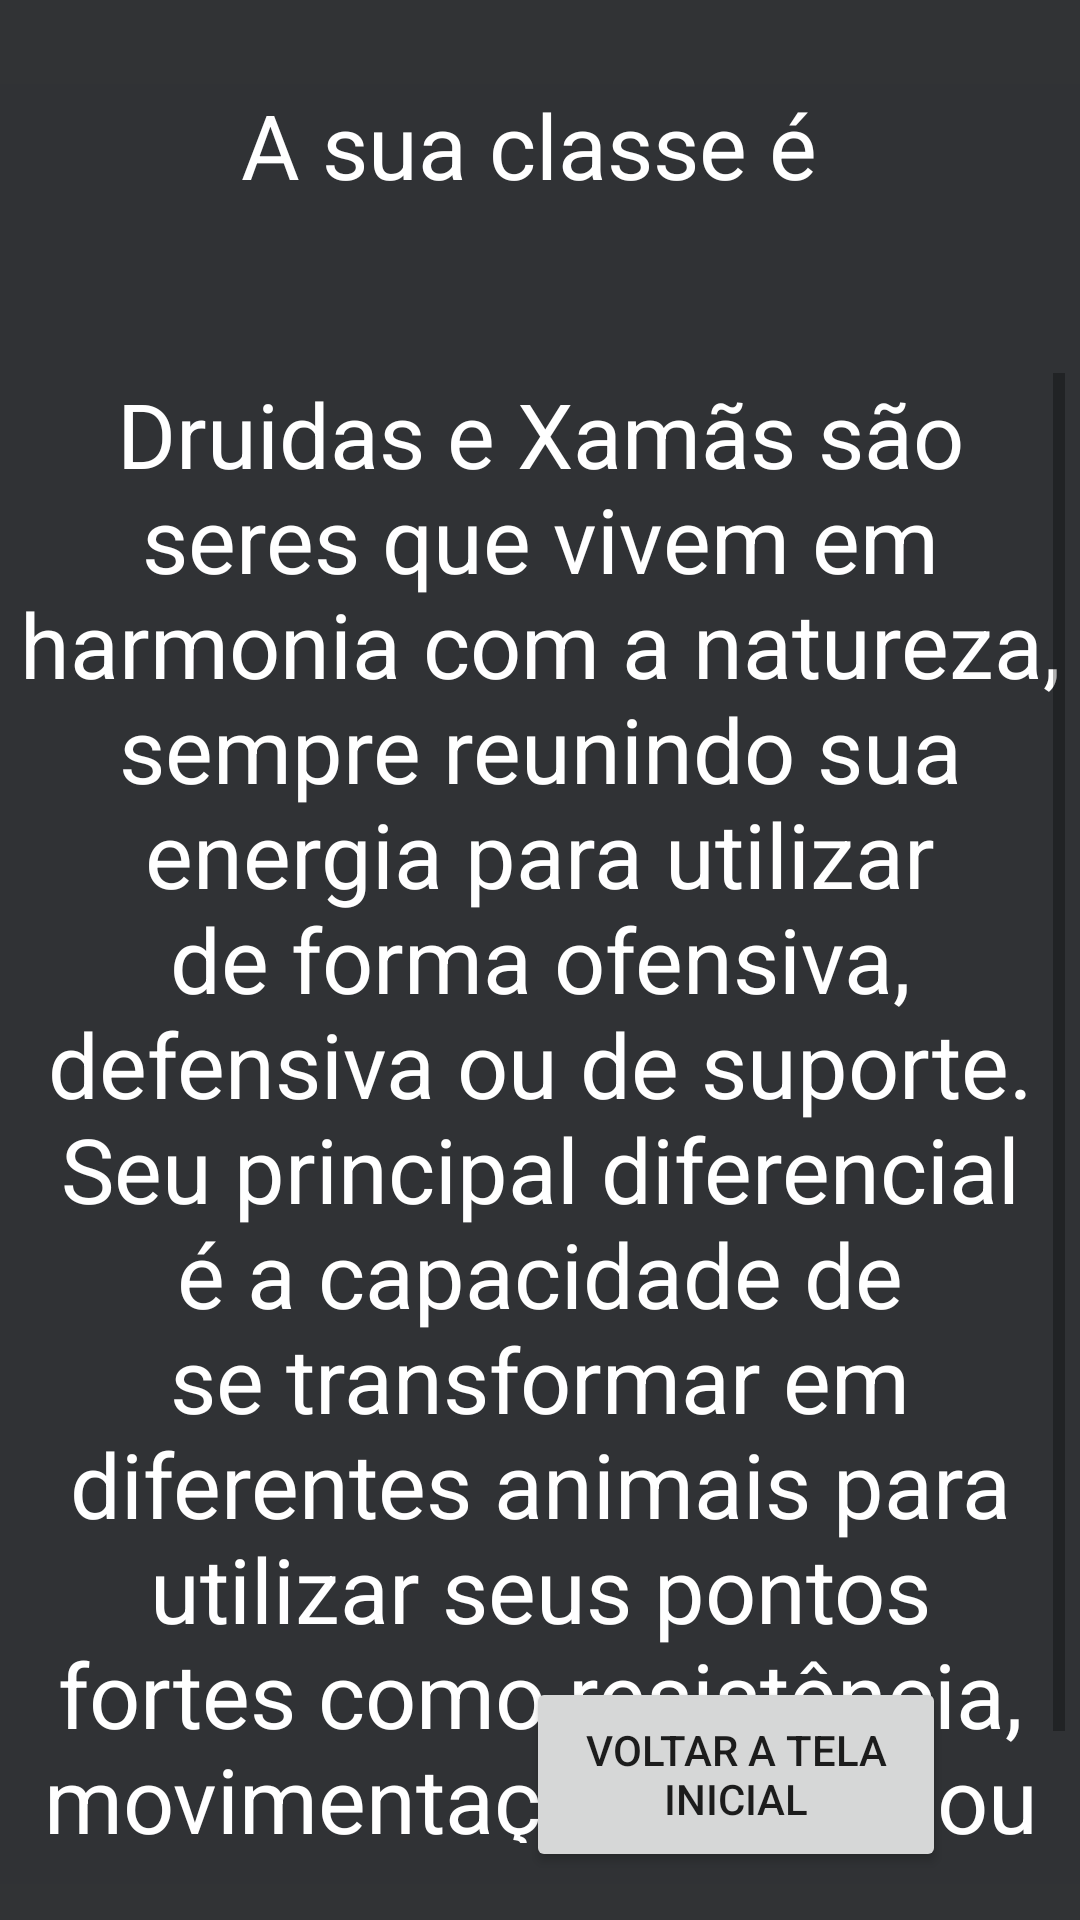

The Android layout XML behind this screen, and the referenced resources:
<!-- AndroidManifest.xml: application theme Theme.Ap2DevMobile -->
<!-- res/layout/resposta.xml -->
<?xml version="1.0" encoding="utf-8"?>
<androidx.constraintlayout.widget.ConstraintLayout xmlns:android="http://schemas.android.com/apk/res/android"
    xmlns:app="http://schemas.android.com/apk/res-auto"
    xmlns:tools="http://schemas.android.com/tools"
    android:layout_width="match_parent"
    android:layout_height="match_parent"
    android:background="@color/dark_gray"
    tools:context=".Resposta">

    <ImageView
        android:id="@+id/imageResposta"
        android:layout_width="match_parent"
        android:layout_height="600dp"
        android:layout_marginTop="28dp"
        app:layout_constraintEnd_toEndOf="parent"
        app:layout_constraintStart_toStartOf="parent"
        app:layout_constraintTop_toTopOf="parent" />

    <ImageView
        android:id="@+id/imageEscurecedor"
        android:background="@drawable/cobertura_fotos"

        android:layout_width="match_parent"
        android:layout_height="600dp"
        android:layout_marginTop="28dp"
        app:layout_constraintEnd_toEndOf="parent"
        app:layout_constraintStart_toStartOf="parent"
        app:layout_constraintTop_toTopOf="parent"/>

    <TextView
        android:id="@+id/Resposta"
        android:layout_width="350dp"
        android:layout_height="wrap_content"
        android:layout_marginTop="28dp"
        android:maxHeight="560dp"
        android:overScrollMode="ifContentScrolls"
        android:text="A sua classe é "
        android:textAlignment="center"
        android:textColor="@color/white"
        android:textSize="30dp"
        app:layout_constraintEnd_toEndOf="parent"
        app:layout_constraintStart_toStartOf="parent"
        app:layout_constraintTop_toTopOf="parent" />

    <TextView
        android:id="@+id/RespostaDesc"
        android:layout_width="350dp"
        android:layout_height="wrap_content"
        android:layout_marginTop="56dp"
        android:maxHeight="490dp"
        android:scrollbars="vertical"
        android:text="Druidas e Xamãs são seres que vivem em harmonia com a natureza, sempre reunindo sua energia para utilizar de forma ofensiva, defensiva ou de suporte. Seu principal diferencial é a capacidade de se transformar em diferentes animais para utilizar seus pontos fortes como resistência, movimentação rápida ou capacidade de dano."
        android:textAlignment="center"
        android:textColor="@color/white"
        android:textSize="30dp"
        app:layout_constraintEnd_toEndOf="parent"
        app:layout_constraintHorizontal_bias="0.508"
        app:layout_constraintStart_toStartOf="parent"
        app:layout_constraintTop_toBottomOf="@+id/Resposta" />

    <FrameLayout
        android:id="@+id/BotaoVoltar"
        android:layout_width="140dp"
        android:layout_height="100dp"
        android:layout_marginBottom="0dp"
        app:layout_constraintBottom_toBottomOf="parent"
        app:layout_constraintEnd_toEndOf="parent"
        app:layout_constraintHorizontal_bias="0.206"
        app:layout_constraintStart_toStartOf="parent" />

    <Button
        android:id="@+id/botaoMain"
        android:layout_width="140dp"
        android:layout_height="65dp"
        android:layout_marginBottom="16dp"
        android:text="Voltar a tela inicial"
        app:layout_constraintBottom_toBottomOf="parent"
        app:layout_constraintEnd_toEndOf="parent"
        app:layout_constraintHorizontal_bias="0.797"
        app:layout_constraintStart_toStartOf="parent" />

</androidx.constraintlayout.widget.ConstraintLayout>
<!-- resources referenced by this layout -->
<resources>
  <color name="dark_gray">#313335</color>
  <color name="white">#FFFFFFFF</color>
  <!-- drawable cobertura_fotos (drawable) -->
  <?xml version="1.0" encoding="utf-8"?>
  <selector xmlns:android="http://schemas.android.com/apk/res/android">
      <item>
          <shape android:shape="rectangle" android:tint="#90313335">
              <size android:height="4000dp" android:width="4000dp"/>
              <solid android:color="@color/dark_gray"/>
          </shape>
      </item>
  </selector>
  <style name="Theme.Ap2DevMobile" parent="Theme.MaterialComponents.DayNight.NoActionBar">
          
          <item name="colorPrimary">@color/dark_red</item>
          <item name="colorPrimaryVariant">@color/purple_700</item>
          <item name="colorOnPrimary">@color/white</item>
          
          <item name="colorSecondary">@color/teal_200</item>
          <item name="colorSecondaryVariant">@color/teal_700</item>
          <item name="colorOnSecondary">@color/black</item>
          
          <item name="android:statusBarColor">?attr/colorPrimaryVariant</item>
          
      </style>
  <color name="dark_red">#8F1A22</color>
  <color name="purple_700">#FF3700B3</color>
  <color name="teal_200">#FF03DAC5</color>
  <color name="teal_700">#FF018786</color>
  <color name="black">#FF000000</color>
</resources>
